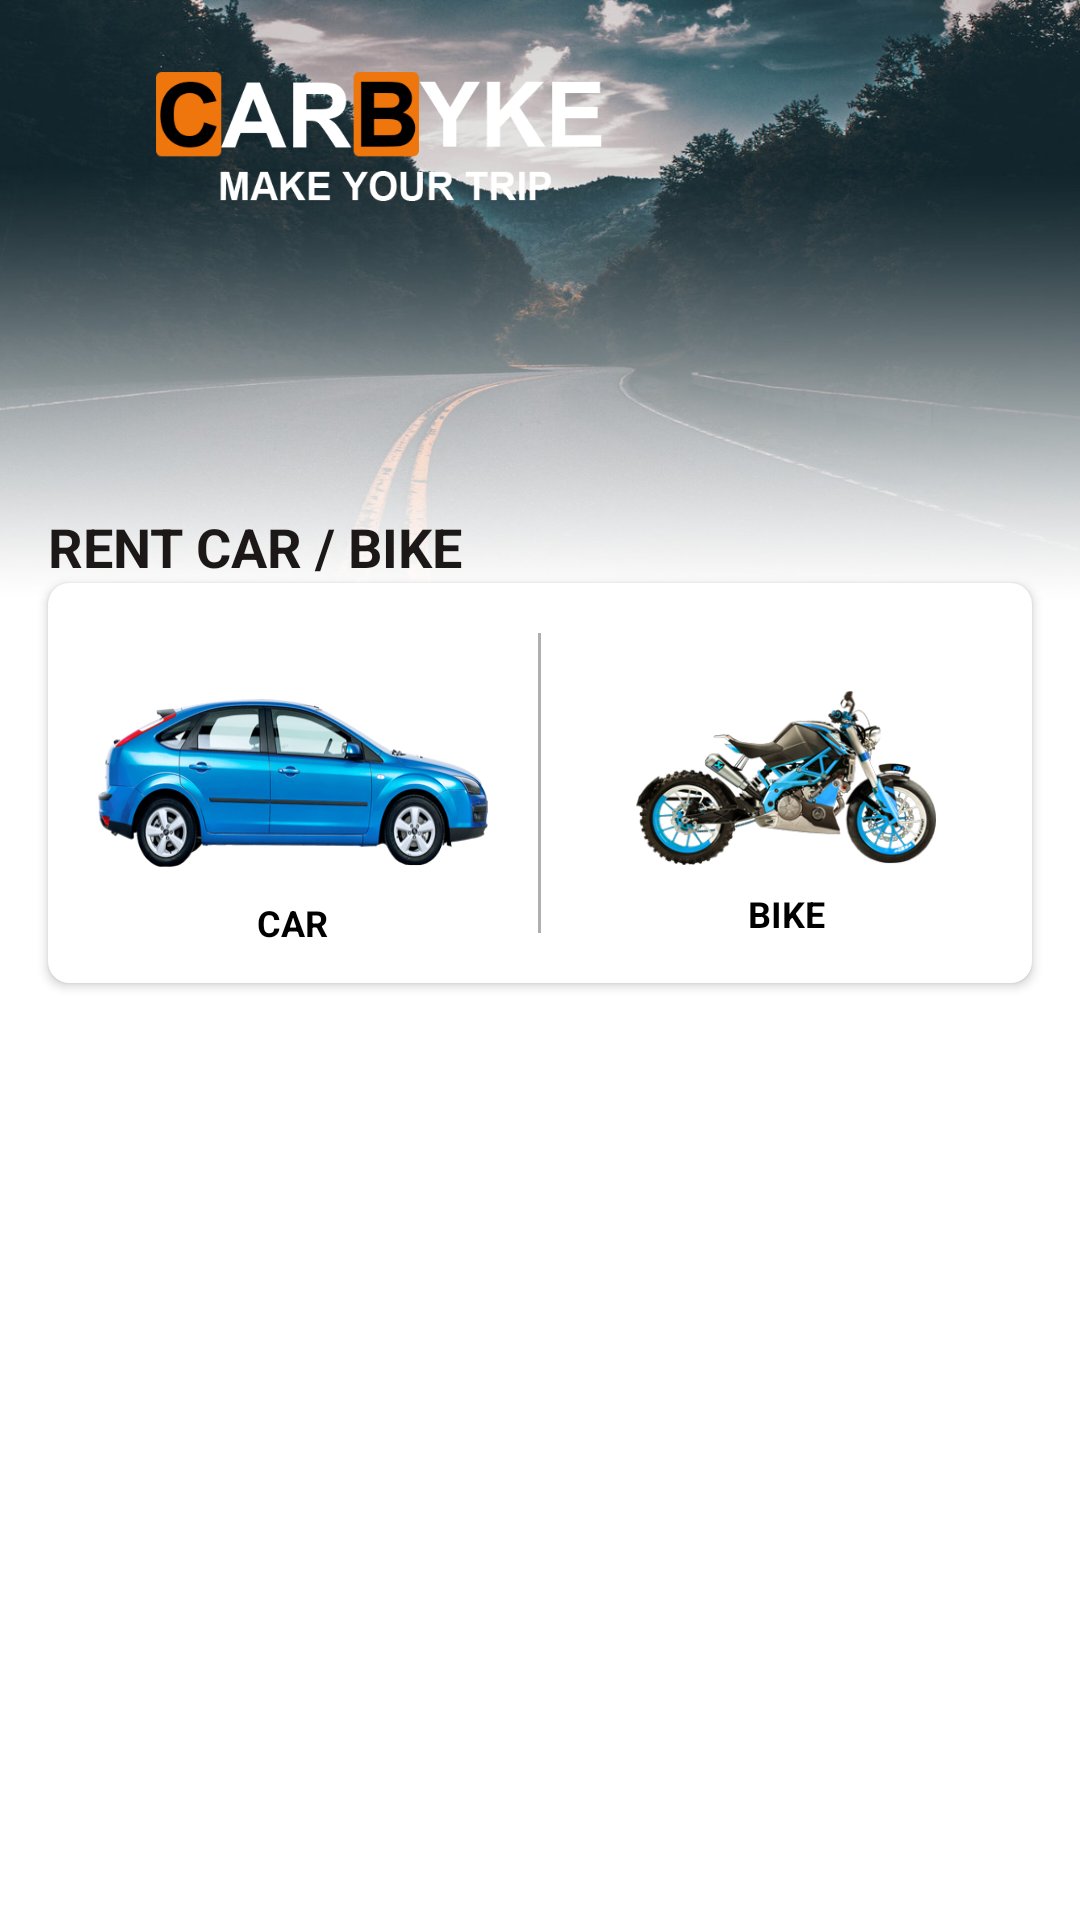

The Android layout XML behind this screen, and the referenced resources:
<!-- AndroidManifest.xml: application theme MyCustomAppTheme -->
<!-- res/layout/content_home.xml -->
<?xml version="1.0" encoding="utf-8"?>
<RelativeLayout xmlns:android="http://schemas.android.com/apk/res/android"
    xmlns:app="http://schemas.android.com/apk/res-auto"
    xmlns:tools="http://schemas.android.com/tools"
    android:layout_width="match_parent"
    android:layout_height="match_parent"
    app:layout_behavior="@string/appbar_scrolling_view_behavior"
    tools:context=".Home"
    android:background="@color/white"
    android:id="@+id/fragment_layout_home"
    tools:showIn="@layout/app_bar_home">

    
    <ImageView
        android:id="@+id/ch_background_iv"
        android:layout_width="match_parent"
        android:layout_height="200dp"
        android:background="@drawable/home_fade_background"
        android:scaleType="center"
        android:contentDescription="@string/error_while_loading_image"/>

    
    <TextView
        android:layout_width="150dp"
        android:layout_height="43dp"
        style="@style/CustomTextStyle18"
        android:background="@drawable/make_your_trip"
        android:textColor="@color/white"
        android:layout_marginStart="52dp"
        android:layout_marginTop="24dp"
        />

    
    <TextView
        android:id="@+id/ch_carBike_tv"
        android:layout_width="wrap_content"
        android:layout_height="wrap_content"
        style="@style/CustomTextStyle18"
        android:textColor="@color/darkBlack"
        android:textStyle="bold"
        android:text="@string/rent_car_bike"
        android:layout_marginTop="170dp"
        android:layout_marginStart="@dimen/activity_horizontal_margin"
        />

    


    <android.support.v7.widget.CardView
        android:layout_width="match_parent"
        android:layout_height="wrap_content"
        android:layout_below="@+id/ch_carBike_tv"
        android:layout_marginStart="@dimen/activity_horizontal_margin"
        android:layout_marginEnd="@dimen/activity_horizontal_margin"
        app:cardBackgroundColor="#FFFFFF"
        app:cardCornerRadius="7dp"
        >

        <RelativeLayout
            android:layout_width="match_parent"
            android:layout_height="wrap_content"
            >

            
            <View
                android:id="@+id/ch_rent_view"
                android:layout_width="1dp"
                android:layout_height="100dp"
                android:layout_centerInParent="true"
                android:background="@color/black50"
                />

            
            <RelativeLayout
                android:layout_width="match_parent"
                android:layout_height="wrap_content"
                android:layout_toStartOf="@+id/ch_rent_view"
                android:paddingBottom="12dp"
                >
                
                <ImageButton
                    android:id="@+id/ch_car_ib"
                    android:layout_width="130dp"
                    android:layout_height="56dp"
                    android:background="@drawable/car"
                    android:layout_centerInParent="true"
                    android:contentDescription="@string/error_while_loading_image"
                    android:layout_marginTop="5dp"
                    />

                <TextView
                    android:layout_width="wrap_content"
                    android:layout_height="wrap_content"
                    android:text="@string/car"
                    style="@style/CustomTextStyle12"
                    android:layout_centerHorizontal="true"
                    android:layout_below="@+id/ch_car_ib"
                    android:layout_marginTop="44dp"
                    android:textStyle="bold"
                    />

            </RelativeLayout>

            
            <RelativeLayout
                android:layout_width="match_parent"
                android:layout_height="wrap_content"
                android:layout_toEndOf="@+id/ch_rent_view"
                android:paddingBottom="12dp"
                >
                
                <ImageButton
                    android:id="@+id/ch_bike_ib"
                    android:layout_width="100dp"
                    android:layout_height="58dp"
                    android:background="@drawable/bike"
                    android:layout_centerInParent="true"
                    android:contentDescription="@string/error_while_loading_image" />

                <TextView
                    android:layout_width="wrap_content"
                    android:layout_height="wrap_content"
                    android:text="@string/bike"
                    style="@style/CustomTextStyle12"
                    android:layout_centerHorizontal="true"
                    android:layout_below="@+id/ch_bike_ib"
                    android:layout_marginTop="44dp"
                    android:textStyle="bold"
                    />

            </RelativeLayout>




        </RelativeLayout>


    </android.support.v7.widget.CardView>

        
            
            
            
            
            
            
            

            
           
               
               
               
               
               
               

            
            
                
                
                
                
                
                
                
                    
                    
                    
                    
                    
                    

                
                    
                    
                    
                    
                    
                    
                    

            

            
            
                
                
                
                
                
                
                
                    
                    
                    
                    
                    
                    

                
                    
                    
                    
                    
                    
                    
                    

            




        



</RelativeLayout>
<!-- res/layout/app_bar_home.xml (included above) -->
<?xml version="1.0" encoding="utf-8"?>
<RelativeLayout xmlns:android="http://schemas.android.com/apk/res/android"
    xmlns:app="http://schemas.android.com/apk/res-auto"
    xmlns:tools="http://schemas.android.com/tools"
    android:layout_width="match_parent"
    android:layout_height="match_parent"
    android:background="@color/white"
    tools:context=".Home">


    <include layout="@layout/content_home" />


    <android.support.v7.widget.Toolbar
        android:id="@+id/toolbar"
        android:layout_width="match_parent"
        android:layout_height="40dp"
        android:layout_marginTop="12dp"
        android:background="@color/transparent"
        app:popupTheme="@style/AppTheme.PopupOverlay" />



    
        
        
        
        
        
        

</RelativeLayout>
<!-- resources referenced by this layout -->
<resources>
  <color name="black50">#50000000</color>
  <color name="darkBlack">#1C1818</color>
  <color name="transparent">#00000000</color>
  <color name="white">#FFFFFF</color>
  <dimen name="activity_horizontal_margin">16dp</dimen>
  <dimen name="fab_margin">16dp</dimen>
  <!-- drawable bike: png bitmap (drawable, 90698 bytes) -->
  <!-- drawable car: png bitmap (drawable, 114990 bytes) -->
  <!-- drawable corner_rectangle_rent_home (drawable) -->
  <?xml version="1.0" encoding="utf-8"?>
  <layer-list xmlns:android="http://schemas.android.com/apk/res/android">
      <item >
          <shape
              android:shape="rectangle">
              <corners android:radius="3dp"/>
          </shape>
      </item>
      <item>
          <shape
              android:shape="rectangle">
              <solid android:color="@color/white"/>
              <corners android:radius="3dp"/>
              <stroke android:color="@color/black10" android:width="2dp"/>
          </shape>
      </item>
  </layer-list>
  <!-- drawable home_fade_background: jpg bitmap (drawable, 120847 bytes) -->
  <!-- drawable make_your_trip: png bitmap (drawable, 14862 bytes) -->
  <string name="bike">BIKE</string>
  <string name="car">CAR</string>
  <string name="error_while_loading_image">Error While loading image</string>
  <string name="rent_car_bike">RENT CAR / BIKE</string>
  <style name="AppTheme.PopupOverlay" parent="ThemeOverlay.AppCompat.Light" />
  <style name="CustomTextStyle12" parent="@android:style/Theme.Light">
          <item name="android:textColor">@color/black</item>
          <item name="android:textSize">@dimen/sp12</item>
          <item name="android:fontFamily">OpenSans-Regular.ttf</item>
      </style>
  <style name="CustomTextStyle18" parent="@android:style/Theme.Light">
          <item name="android:textColor">@color/black</item>
          <item name="android:textSize">@dimen/sp18</item>
          <item name="android:fontFamily">OpenSans-Regular.ttf</item>
      </style>
  <style name="MyCustomAppTheme" parent="Theme.AppCompat.NoActionBar">
          
          <item name="colorPrimary">@color/googleGreen</item>
          <item name="colorPrimaryDark">@color/appColor</item>
          <item name="colorAccent">@color/white</item>
      </style>
  <color name="black10">#10000000</color>
  <color name="black">#000000</color>
  <dimen name="sp12">12sp</dimen>
  <dimen name="sp18">18sp</dimen>
  <color name="googleGreen">#B6E9B5</color>
  <color name="appColor">#252B32</color>
</resources>
